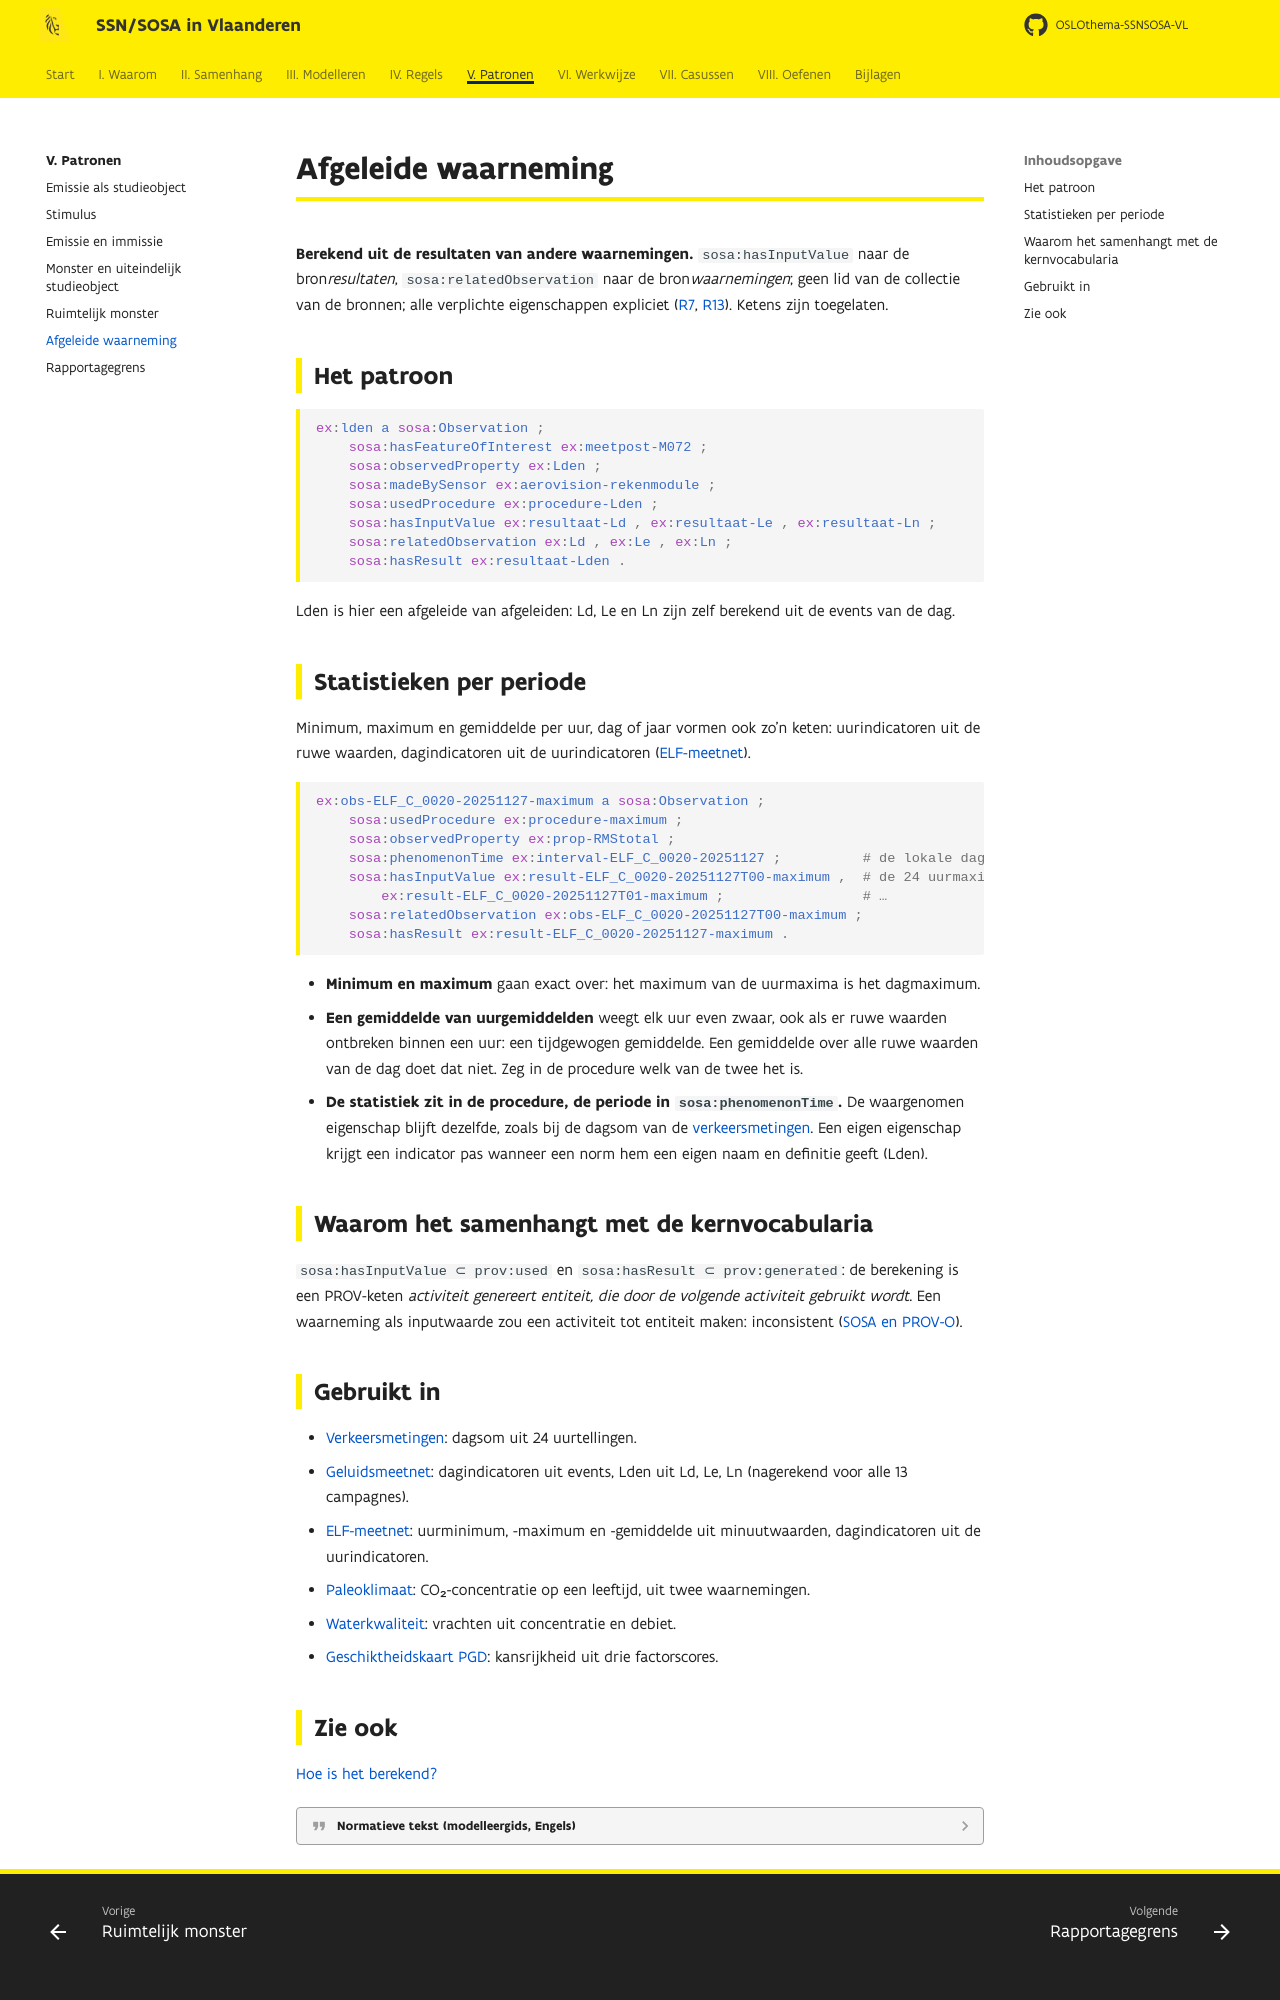

repository: Informatievlaanderen/OSLOthema-SSNSOSA-VL · page: patronen/afgeleide-waarneming/index.html · generator: mkdocs

# Afgeleide waarneming

**Berekend uit de resultaten van andere waarnemingen.** `sosa:hasInputValue` naar de
bron*resultaten*, `sosa:relatedObservation` naar de bron*waarnemingen*; geen lid van de collectie
van de bronnen; alle verplichte eigenschappen expliciet ([R7](../regels/r07.md),
[R13](../regels/r13.md)). Ketens zijn toegelaten.

## Het patroon

```turtle
ex:lden a sosa:Observation ;
    sosa:hasFeatureOfInterest ex:meetpost-M072 ;
    sosa:observedProperty ex:Lden ;
    sosa:madeBySensor ex:aerovision-rekenmodule ;
    sosa:usedProcedure ex:procedure-Lden ;
    sosa:hasInputValue ex:resultaat-Ld , ex:resultaat-Le , ex:resultaat-Ln ;
    sosa:relatedObservation ex:Ld , ex:Le , ex:Ln ;
    sosa:hasResult ex:resultaat-Lden .
```

Lden is hier een afgeleide van afgeleiden: Ld, Le en Ln zijn zelf berekend uit de events van de
dag.

## Statistieken per periode

Minimum, maximum en gemiddelde per uur, dag of jaar vormen ook zo'n keten: uurindicatoren uit de
ruwe waarden, dagindicatoren uit de uurindicatoren ([ELF-meetnet](../casussen/elf.md)).

```turtle
ex:obs-ELF_C_0020-20251127-maximum a sosa:Observation ;
    sosa:usedProcedure ex:procedure-maximum ;
    sosa:observedProperty ex:prop-RMStotal ;
    sosa:phenomenonTime ex:interval-ELF_C_0020-20251127 ;          # de lokale dag
    sosa:hasInputValue ex:result-ELF_C_0020-20251127T00-maximum ,  # de 24 uurmaxima
        ex:result-ELF_C_0020-20251127T01-maximum ;                 # …
    sosa:relatedObservation ex:obs-ELF_C_0020-20251127T00-maximum ;
    sosa:hasResult ex:result-ELF_C_0020-20251127-maximum .
```

- **Minimum en maximum** gaan exact over: het maximum van de uurmaxima is het dagmaximum.
- **Een gemiddelde van uurgemiddelden** weegt elk uur even zwaar, ook als er ruwe waarden ontbreken
  binnen een uur: een tijdgewogen gemiddelde. Een gemiddelde over alle ruwe waarden van de dag doet dat
  niet. Zeg in de procedure welk van de twee het is.
- **De statistiek zit in de procedure, de periode in `sosa:phenomenonTime`.** De waargenomen
  eigenschap blijft dezelfde, zoals bij de dagsom van de [verkeersmetingen](../casussen/verkeersmetingen.md).
  Een eigen eigenschap krijgt een indicator pas wanneer een norm hem een eigen naam en definitie geeft
  (Lden).

## Waarom het samenhangt met de kernvocabularia

`sosa:hasInputValue ⊂ prov:used` en `sosa:hasResult ⊂ prov:generated`: de berekening is een
PROV-keten *activiteit genereert entiteit, die door de volgende activiteit gebruikt wordt*. Een
waarneming als inputwaarde zou een activiteit tot entiteit maken: inconsistent
([SOSA en PROV-O](../samenhang/sosa-prov.md)).
